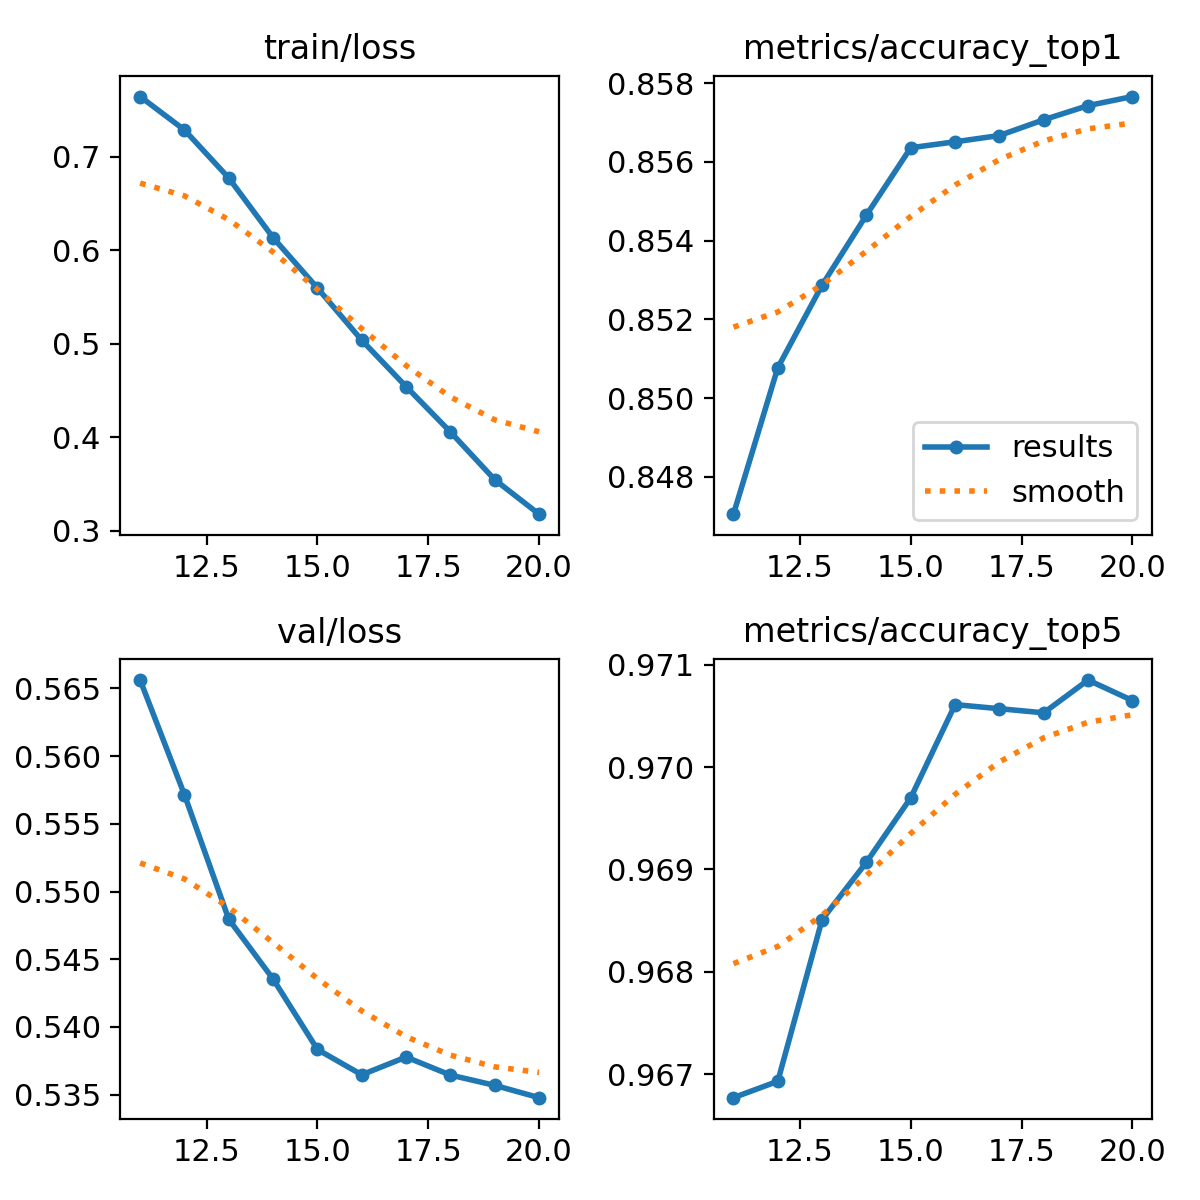

Source data for this figure (header and first rows):
epoch, time, train/loss, metrics/accuracy_top1, metrics/accuracy_top5, val/loss, lr/pg0, lr/pg1, lr/pg2, lr/pg3, lr/pg4, lr/pg5, lr/pg6, lr/pg7
1, 827.1, 3.62, 0.6067, 0.8501, 1.656, 0.009992, 0.003331, 0.009992, 0.003331, 0.009992, 0.003331, 0.009992, 0.003331
2, 1684, 1.701, 0.7339, 0.9243, 0.9856, 0.019, 0.006334, 0.019, 0.006334, 0.019, 0.006334, 0.019, 0.006334
3, 2481, 1.353, 0.7467, 0.9302, 0.9241, 0.02702, 0.009007, 0.02702, 0.009007, 0.02702, 0.009007, 0.02702, 0.009007
4, 3301, 1.273, 0.778, 0.943, 0.8099, 0.02555, 0.008515, 0.02555, 0.008515, 0.02555, 0.008515, 0.02555, 0.008515
5, 796.2, 1.125, 0.7985, 0.9503, 0.7319, 0.02406, 0.00802, 0.02406, 0.00802, 0.02406, 0.00802, 0.02406, 0.00802
6, 1582, 1.014, 0.8125, 0.9549, 0.6889, 0.02258, 0.007525, 0.02258, 0.007525, 0.02258, 0.007525, 0.02258, 0.007525
7, 2369, 0.8691, 0.8239, 0.9595, 0.6472, 0.02109, 0.00703, 0.02109, 0.00703, 0.02109, 0.00703, 0.02109, 0.00703
8, 3147, 0.7425, 0.8273, 0.9609, 0.6468, 0.01961, 0.006535, 0.01961, 0.006535, 0.01961, 0.006535, 0.01961, 0.006535
9, 3938, 0.9092, 0.8341, 0.9628, 0.6076, 0.01812, 0.00604, 0.01812, 0.00604, 0.01812, 0.00604, 0.01812, 0.00604
10, 4784, 0.8464, 0.8396, 0.9648, 0.5881, 0.01664, 0.005545, 0.01664, 0.005545, 0.01664, 0.005545, 0.01664, 0.005545
11, 775.5, 0.7643, 0.847, 0.9668, 0.5656, 0.01515, 0.00505, 0.01515, 0.00505, 0.01515, 0.00505, 0.01515, 0.00505
12, 1527, 0.7286, 0.8508, 0.9669, 0.5572, 0.01367, 0.004555, 0.01367, 0.004555, 0.01367, 0.004555, 0.01367, 0.004555
13, 2300, 0.6772, 0.8529, 0.9685, 0.548, 0.01218, 0.00406, 0.01218, 0.00406, 0.01218, 0.00406, 0.01218, 0.00406
14, 3092, 0.6134, 0.8547, 0.9691, 0.5435, 0.01069, 0.003565, 0.01069, 0.003565, 0.01069, 0.003565, 0.01069, 0.003565
15, 3864, 0.5595, 0.8564, 0.9697, 0.5383, 0.00921, 0.00307, 0.00921, 0.00307, 0.00921, 0.00307, 0.00921, 0.00307
16, 4646, 0.5037, 0.8565, 0.9706, 0.5365, 0.007725, 0.002575, 0.007725, 0.002575, 0.007725, 0.002575, 0.007725, 0.002575
17, 5418, 0.4541, 0.8567, 0.9706, 0.5378, 0.00624, 0.00208, 0.00624, 0.00208, 0.00624, 0.00208, 0.00624, 0.00208
18, 6196, 0.4056, 0.8571, 0.9705, 0.5364, 0.004755, 0.001585, 0.004755, 0.001585, 0.004755, 0.001585, 0.004755, 0.001585
19, 6978, 0.3546, 0.8574, 0.9708, 0.5357, 0.00327, 0.00109, 0.00327, 0.00109, 0.00327, 0.00109, 0.00327, 0.00109
20, 7753, 0.3177, 0.8577, 0.9707, 0.5348, 0.001785, 0.000595, 0.001785, 0.000595, 0.001785, 0.000595, 0.001785, 0.000595
